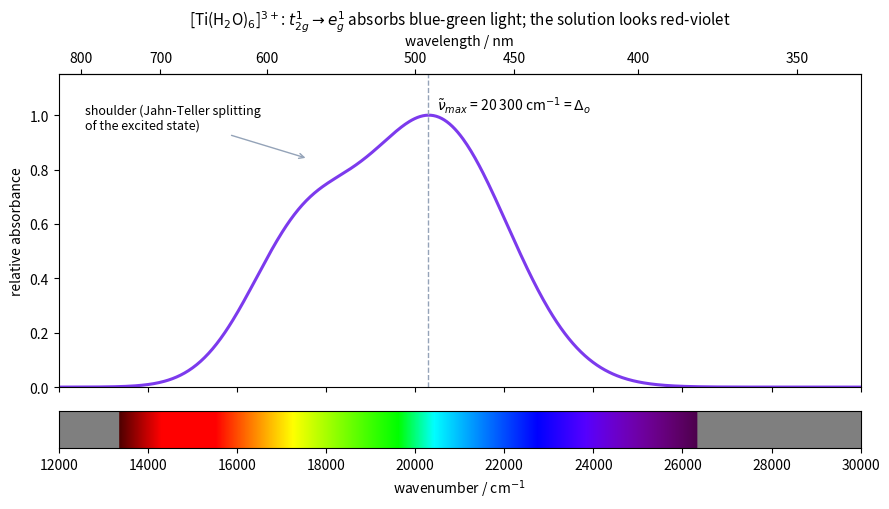

Write Python code to recreate this figure.
import numpy as np
import matplotlib.pyplot as plt


def wavelength_rgb(nm):
    """Approximate colour of monochromatic light (Bruton's piecewise model)."""
    if nm < 440:
        r, g, b = (440 - nm) / 60, 0.0, 1.0
    elif nm < 490:
        r, g, b = 0.0, (nm - 440) / 50, 1.0
    elif nm < 510:
        r, g, b = 0.0, 1.0, (510 - nm) / 20
    elif nm < 580:
        r, g, b = (nm - 510) / 70, 1.0, 0.0
    elif nm < 645:
        r, g, b = 1.0, (645 - nm) / 65, 0.0
    else:
        r, g, b = 1.0, 0.0, 0.0
    fade = 0.3 + 0.7 * (nm - 380) / 40 if nm < 420 else (0.3 + 0.7 * (750 - nm) / 50 if nm > 700 else 1.0)
    return (r * fade, g * fade, b * fade)


nu = np.linspace(12000, 30000, 600)  # wavenumber / cm^-1
band = np.exp(-(((nu - 20450) / 2300) ** 2)) + 0.5 * np.exp(-(((nu - 17400) / 1700) ** 2))
band /= band.max()

fig, (ax, strip) = plt.subplots(2, 1, figsize=(9, 5.2), sharex=True, gridspec_kw={"height_ratios": [5, 0.6]})
ax.plot(nu, band, color="#7c3aed", lw=2.2)
ax.axvline(20300, color="#94a3b8", lw=1, ls="--")
ax.text(20500, 1.02, r"$\tilde\nu_{max}$ = 20 300 cm$^{-1}$ = $\Delta_o$", fontsize=10)
ax.annotate("shoulder (Jahn-Teller splitting\nof the excited state)", xy=(17600, 0.84), xytext=(12600, 0.95), fontsize=9,
            arrowprops=dict(arrowstyle="->", color="#94a3b8"))
ax.set_ylabel("relative absorbance")
ax.set_ylim(0, 1.15)
ax.set_title(r"[Ti(H$_2$O)$_6$]$^{3+}$: $t_{2g}^1 \to e_g^1$ absorbs blue-green light; the solution looks red-violet", fontsize=11)

top = ax.secondary_xaxis("top", functions=(lambda w: 1e7 / np.maximum(w, 1), lambda l: 1e7 / np.maximum(l, 1)))
top.set_xticks([800, 700, 600, 500, 450, 400, 350])
top.set_xlabel("wavelength / nm")

img = np.array([[wavelength_rgb(min(max(1e7 / w, 380), 750)) if 1e7 / w <= 750 and 1e7 / w >= 380 else (0.5, 0.5, 0.5) for w in nu]])
strip.imshow(img, aspect="auto", extent=(nu[0], nu[-1], 0, 1))
strip.set_yticks([])
strip.set_xlabel(r"wavenumber / cm$^{-1}$")
fig.tight_layout()
